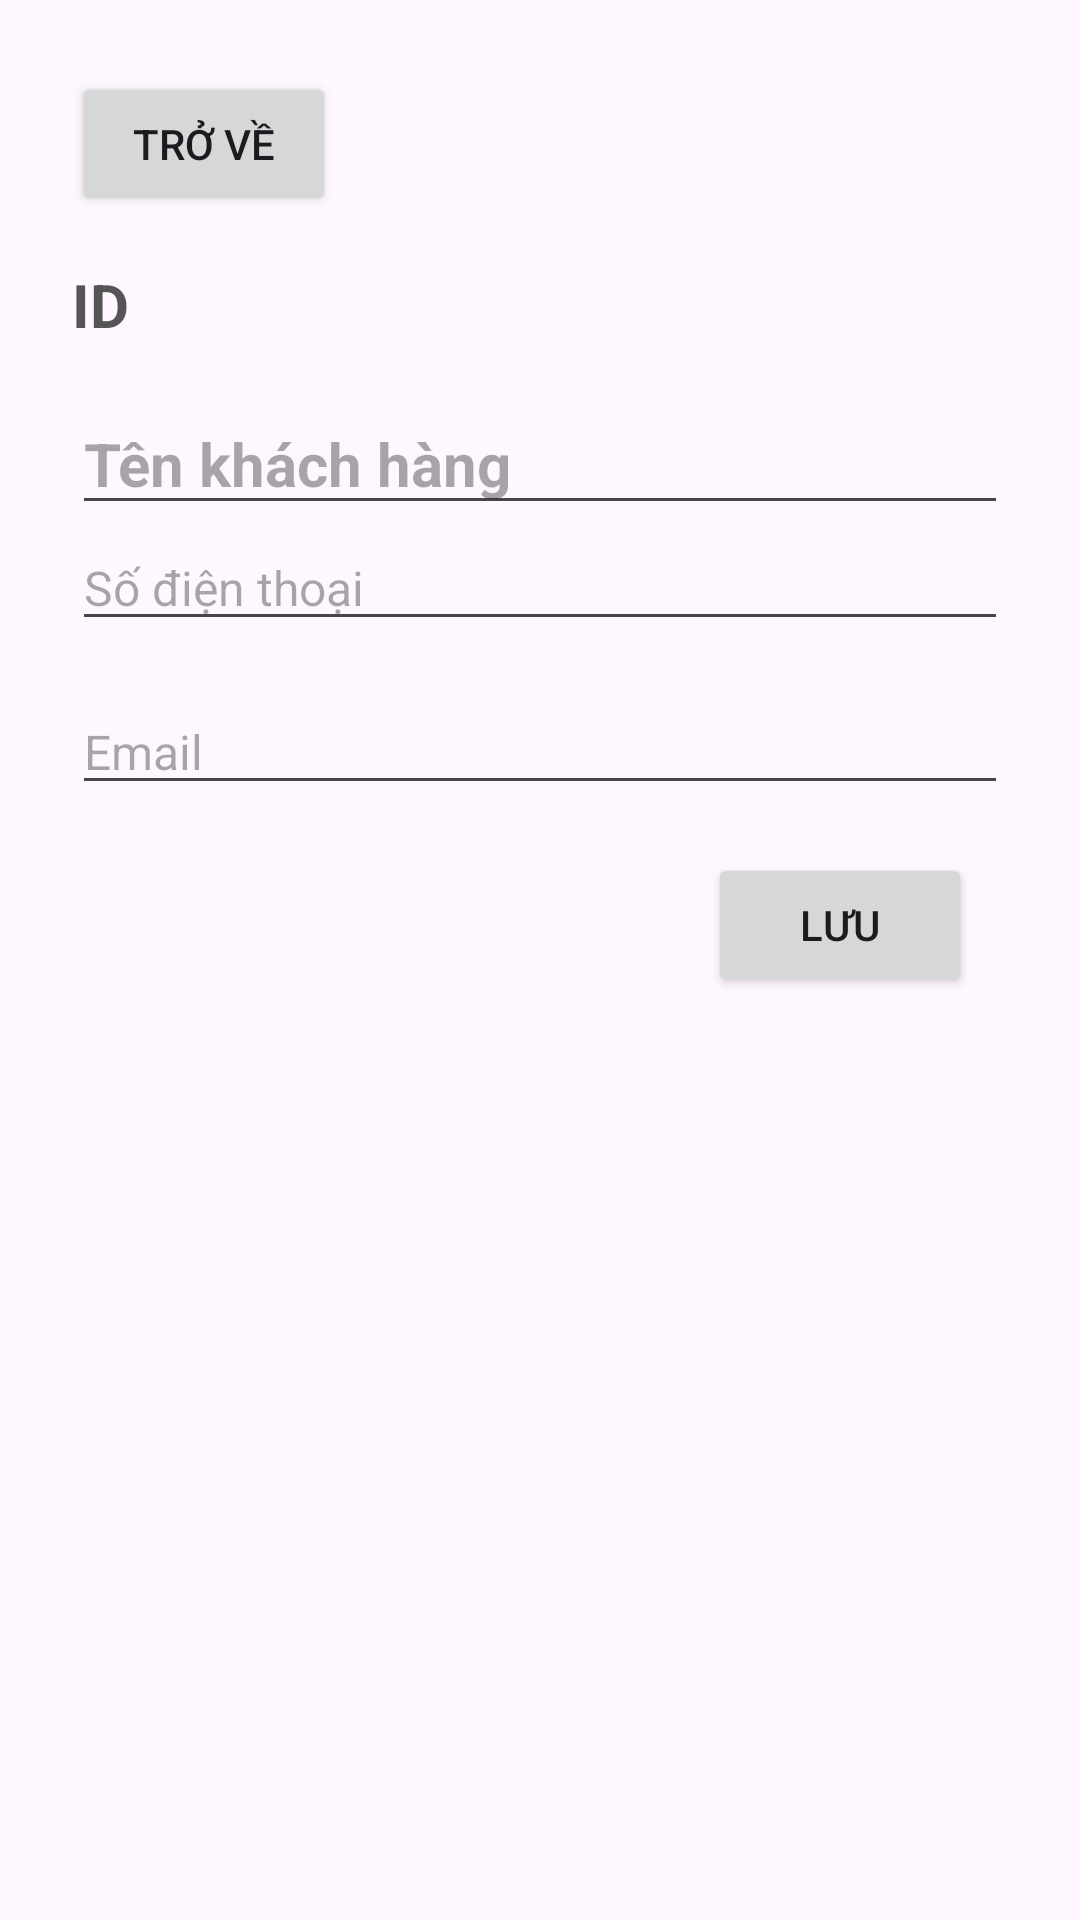

Here is an Android app screen rendered from its layout file. Give the layout XML and the strings, colors and styles it references.
<!-- AndroidManifest.xml: application theme Theme.KTTKPM -->
<!-- res/layout/suakhach.xml -->
<?xml version="1.0" encoding="utf-8"?>
<LinearLayout
    xmlns:android="http://schemas.android.com/apk/res/android"
    android:orientation="vertical"
    android:padding="24dp"
    android:layout_width="match_parent"
    android:layout_height="match_parent">

    <Button
        android:id="@+id/btnTroVe"
        android:text="Trở về"
        android:layout_width="wrap_content"
        android:layout_height="wrap_content"
        android:layout_marginBottom="16dp"/>

    <TextView
        android:id="@+id/txtIDKhachSua"
        android:text="ID"
        android:layout_marginBottom="16dp"
        android:textSize="20sp"
        android:textStyle="bold"
        android:textColor="#555"
        android:layout_width="match_parent"
        android:layout_height="wrap_content" />

    <EditText
        android:id="@+id/edtName"
        android:hint="Tên khách hàng"
        android:textSize="20sp"
        android:textStyle="bold"
        android:layout_width="match_parent"
        android:layout_height="wrap_content" />

    <EditText
        android:id="@+id/edtPhone"
        android:hint="Số điện thoại"
        android:layout_marginBottom="16dp"
        android:textSize="16sp"
        android:textColor="#555"
        android:layout_width="match_parent"
        android:layout_height="wrap_content" />

    <EditText
        android:id="@+id/edtEmail"
        android:hint="Email"
        android:layout_marginBottom="16dp"
        android:textSize="16sp"
        android:textColor="#555"
        android:layout_width="match_parent"
        android:layout_height="wrap_content" />

    <Button
        android:id="@+id/btnLuuSuaKhach"
        android:layout_width="wrap_content"
        android:layout_height="wrap_content"
        android:text="Lưu"
        android:layout_marginBottom="16dp"
        android:layout_gravity="center"
        android:layout_marginLeft="100dp"/>


</LinearLayout>
<!-- resources referenced by this layout -->
<resources>
  <style name="Theme.KTTKPM" parent="Base.Theme.KTTKPM" />
  <style name="Base.Theme.KTTKPM" parent="Theme.Material3.DayNight.NoActionBar">
          
          
      </style>
</resources>
